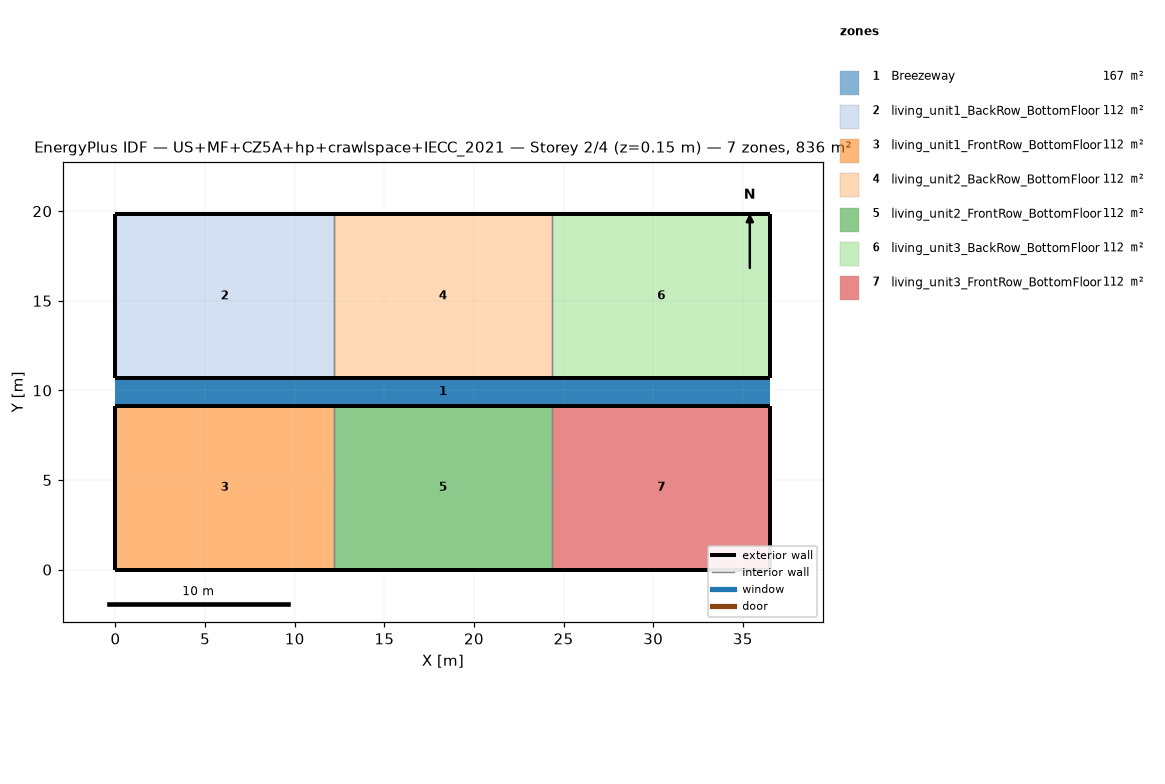
=== STOREY PLAN SPEC (per zone: floor XY polygon, exterior-wall plan segments, windows/doors) ===
zone 1: Breezeway  (167.0 m²)
  floor: (36.54, 9.16) (0.00, 9.16) (0.00, 10.68) (36.54, 10.68)
  floor: (36.54, 9.16) (0.00, 9.16) (0.00, 10.68) (36.54, 10.68)
  floor: (36.54, 9.16) (0.00, 9.16) (0.00, 10.68) (36.54, 10.68)
zone 2: living_unit1_BackRow_BottomFloor  (111.5 m²)
  floor: (12.18, 10.68) (0.00, 10.68) (0.00, 19.84) (12.18, 19.84)
  exterior wall: (0.00, 10.68) – (12.18, 10.68)  [12.2 m]
  exterior wall: (12.18, 19.84) – (0.00, 19.84)  [12.2 m]
  exterior wall: (0.00, 19.84) – (0.00, 10.68)  [9.2 m]
  interior walls: 1
zone 3: living_unit1_FrontRow_BottomFloor  (111.5 m²)
  floor: (12.18, 0.00) (0.00, 0.00) (0.00, 9.16) (12.18, 9.16)
  exterior wall: (0.00, 0.00) – (12.18, 0.00)  [12.2 m]
  exterior wall: (12.18, 9.16) – (0.00, 9.16)  [12.2 m]
  exterior wall: (0.00, 9.16) – (0.00, 0.00)  [9.2 m]
  interior walls: 1
zone 4: living_unit2_BackRow_BottomFloor  (111.5 m²)
  floor: (24.36, 10.68) (12.18, 10.68) (12.18, 19.84) (24.36, 19.84)
  exterior wall: (12.18, 10.68) – (24.36, 10.68)  [12.2 m]
  exterior wall: (24.36, 19.84) – (12.18, 19.84)  [12.2 m]
  interior walls: 2
zone 5: living_unit2_FrontRow_BottomFloor  (111.5 m²)
  floor: (24.36, 0.00) (12.18, 0.00) (12.18, 9.16) (24.36, 9.16)
  exterior wall: (12.18, 0.00) – (24.36, 0.00)  [12.2 m]
  exterior wall: (24.36, 9.16) – (12.18, 9.16)  [12.2 m]
  interior walls: 2
zone 6: living_unit3_BackRow_BottomFloor  (111.5 m²)
  floor: (36.54, 10.68) (24.36, 10.68) (24.36, 19.84) (36.54, 19.84)
  exterior wall: (24.36, 10.68) – (36.54, 10.68)  [12.2 m]
  exterior wall: (36.54, 10.68) – (36.54, 19.84)  [9.2 m]
  exterior wall: (36.54, 19.84) – (24.36, 19.84)  [12.2 m]
  interior walls: 1
zone 7: living_unit3_FrontRow_BottomFloor  (111.5 m²)
  floor: (36.54, 0.00) (24.36, 0.00) (24.36, 9.16) (36.54, 9.16)
  exterior wall: (24.36, 0.00) – (36.54, 0.00)  [12.2 m]
  exterior wall: (36.54, 0.00) – (36.54, 9.16)  [9.2 m]
  exterior wall: (36.54, 9.16) – (24.36, 9.16)  [12.2 m]
  interior walls: 1

=== DERIVED (storey summary) ===
Building: US+MF+CZ5A+hp+crawlspace+IECC_2021
Storey: 2 of 4  (floor level z = 0.15 m)
Storey gross floor area: 836.2 m²
Zones on this storey: 7
  - Breezeway: floor 167.0 m²
  - living_unit1_BackRow_BottomFloor: floor 111.5 m²; exterior wall 33.5 m (86.9 m²); WWR 0.0%
  - living_unit1_FrontRow_BottomFloor: floor 111.5 m²; exterior wall 33.5 m (86.9 m²); WWR 0.0%
  - living_unit2_BackRow_BottomFloor: floor 111.5 m²; exterior wall 24.4 m (63.1 m²); WWR 0.0%
  - living_unit2_FrontRow_BottomFloor: floor 111.5 m²; exterior wall 24.4 m (63.1 m²); WWR 0.0%
  - living_unit3_BackRow_BottomFloor: floor 111.5 m²; exterior wall 33.5 m (86.9 m²); WWR 0.0%
  - living_unit3_FrontRow_BottomFloor: floor 111.5 m²; exterior wall 33.5 m (86.9 m²); WWR 0.0%
Zone adjacency (shared interzone walls):
  - living_unit1_BackRow_BottomFloor ↔ living_unit2_BackRow_BottomFloor
  - living_unit1_FrontRow_BottomFloor ↔ living_unit2_FrontRow_BottomFloor
  - living_unit2_BackRow_BottomFloor ↔ living_unit3_BackRow_BottomFloor
  - living_unit2_FrontRow_BottomFloor ↔ living_unit3_FrontRow_BottomFloor